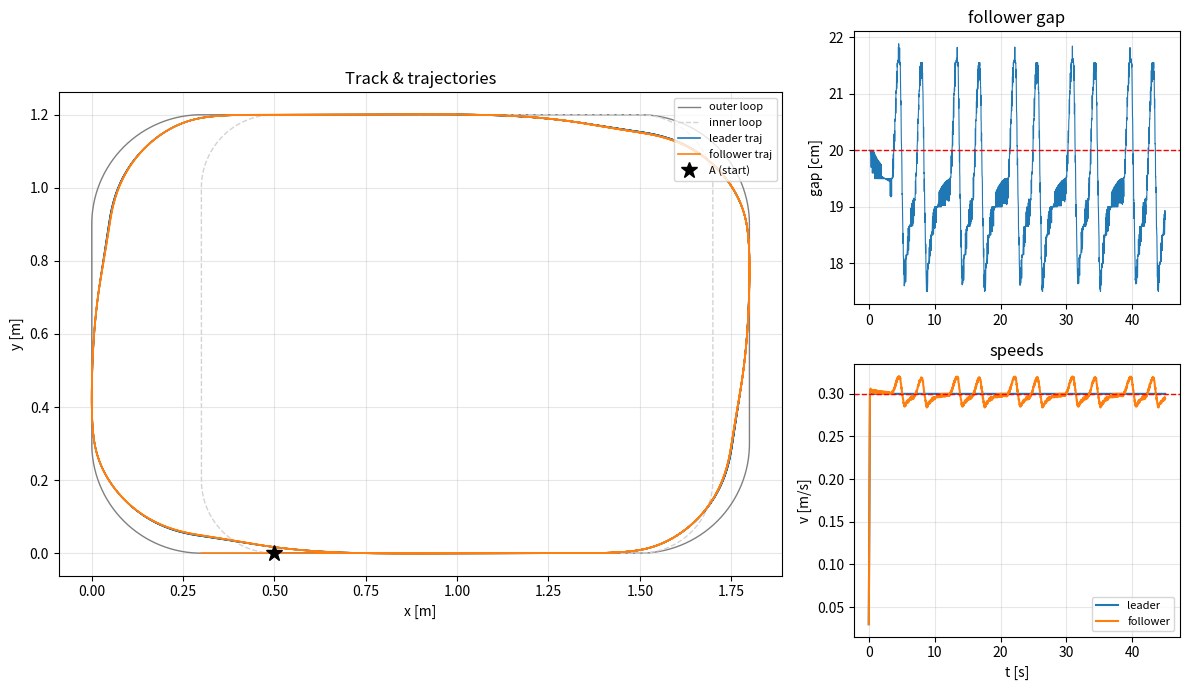

Write Python code to recreate this figure.

"""
Week 1 - 2022 TI Cup C题 (car following) 2D simulation environment
=================================================================
- Track geometry: outer loop 1.8m x 1.2m (R=0.3) + inner loop (AB=1.0m, EF=0.8m),
  counter-clockwise, both loops share start point A=(0.5, 0).
- Differential-drive car kinematics with first-order motor lag & accel limit.
- Low level : PID-like speed servo + pure-pursuit heading controller.
- High level: rule-based leader (constant speed) + spacing-P follower (the
              baseline that the RL agent will replace in week 2+).
Units: meter, second, radian.  Pure numpy, no physics engine needed.
"""

import numpy as np
import matplotlib
matplotlib.use("Agg")
import matplotlib.pyplot as plt

DT = 0.02
A_START = (0.5, 0.0)


# ---------------------------------------------------------------- track ----
def _line(p, q, ds):
    p, q = np.asarray(p, float), np.asarray(q, float)
    n = max(int(np.hypot(*(q - p)) / ds), 1)
    t = np.linspace(0, 1, n, endpoint=False)[:, None]
    return p + t * (q - p)


def _arc(c, r, a0, a1, ds):
    a0, a1 = np.radians(a0), np.radians(a1)
    n = max(int(abs(a1 - a0) * r / ds), 4)
    ang = np.linspace(a0, a1, n, endpoint=False)
    return np.stack([c[0] + r * np.cos(ang), c[1] + r * np.sin(ang)], axis=1)


class LoopPath:
    """Closed CCW loop, dense polyline + arclength table."""

    def __init__(self, x0, W, H, R, ds=0.005, y0=0.0):
        self.pts = np.vstack([
            _line((x0 + R, 0), (x0 + W - R, 0), ds),          # bottom
            _arc((x0 + W - R, R), R, -90, 0, ds),            # bottom-right
            _line((x0 + W, R), (x0 + W, H - R), ds),         # right
            _arc((x0 + W - R, H - R), R, 0, 90, ds),         # top-right
            _line((x0 + W - R, H), (x0 + R, H), ds),         # top
            _arc((x0 + R, H - R), R, 90, 180, ds),           # top-left
            _line((x0, H - R), (x0, R), ds),                 # left
            _arc((x0 + R, R), R, 180, 270, ds),              # bottom-left
        ])
        if y0:
            self.pts[:, 1] += y0
        self._finalize()

    def _finalize(self):
        d = np.diff(np.vstack([self.pts, self.pts[:1]]), axis=0)
        seglen = np.hypot(d[:, 0], d[:, 1])
        self.s = np.concatenate([[0.0], np.cumsum(seglen)])
        self.length = float(self.s[-1])
        self.tan = d / seglen[:, None]

    def roll_to(self, point):
        """Rotate the loop so arclength 0 sits at the given point."""
        i = int(np.argmin(((self.pts - np.asarray(point)) ** 2).sum(1)))
        self.pts = np.roll(self.pts, -i, axis=0)
        self._finalize()

    def nearest(self, p):
        """Return (s, e_lat, nearest_point, tangent). e_lat>0: left of path."""
        p = np.asarray(p, float)
        i = int(np.argmin(((self.pts - p) ** 2).sum(1)))
        j = (i + 1) % len(self.pts)
        seg = self.pts[j] - self.pts[i]
        L2 = float(seg @ seg)
        t = 0.0 if L2 == 0 else np.clip(((p - self.pts[i]) @ seg) / L2, 0, 1)
        q = self.pts[i] + t * seg
        tan = self.tan[i]
        e_lat = tan[0] * (p[1] - q[1]) - tan[1] * (p[0] - q[0])
        s = (self.s[i] + np.sqrt(L2) * t) % self.length
        return s, e_lat, q, tan

    def point_at(self, s):
        s = s % self.length
        i = int(np.searchsorted(self.s, s, side="right") - 1) % len(self.pts)
        j = (i + 1) % len(self.pts)
        seg_len = self.s[j] - self.s[i] if j > i else self.length - self.s[i]
        t = 0.0 if seg_len <= 0 else (s - self.s[i]) / seg_len
        return self.pts[i] + t * (self.pts[j] - self.pts[i])


# ----------------------------------------------------------------- car -----
def wrap(a):
    return (a + np.pi) % (2 * np.pi) - np.pi


class Car:
    """Differential-drive kinematics + first-order actuation lag."""

    def __init__(self, x, y, theta, tau=0.12, a_max=1.5, w_max=8.0):
        self.pos = np.array([x, y], float)
        self.theta = theta
        self.v, self.omega = 0.0, 0.0
        self.tau, self.a_max, self.w_max = tau, a_max, w_max

    def step(self, v_cmd, w_cmd, dt=DT):
        self.v += np.clip(v_cmd - self.v, -self.a_max * dt, self.a_max * dt)
        self.omega += (np.clip(w_cmd, -self.w_max, self.w_max) - self.omega) * dt / self.tau
        self.theta = wrap(self.theta + self.omega * dt)
        self.pos = self.pos + self.v * np.array([np.cos(self.theta), np.sin(self.theta)]) * dt


class PurePursuit:
    """Heading controller: speed-scaled lookahead + curvature feedforward.

    omega = kp*alpha - kd*omega + v*kappa   (kappa: path curvature, numeric)
    The feedforward term is what makes high-speed cornering (catch-up at
    v > 1 m/s on the r=0.3 m arcs) possible; without it the P-term alone
    saturates and the car cuts the corner.
    """

    def __init__(self, kp=4.0, kd=0.3, base_ld=0.10, ld_gain=0.40, ld_max=0.45, ff=1.0):
        self.kp, self.kd = kp, kd
        self.base_ld, self.ld_gain, self.ld_max = base_ld, ld_gain, ld_max
        self.ff = ff

    def omega_cmd(self, car, path):
        s, _, _, tan = path.nearest(car.pos)
        ld = float(np.clip(self.base_ld + self.ld_gain * car.v, self.base_ld, self.ld_max))
        tgt = path.point_at(s + ld)
        alpha = wrap(np.arctan2(tgt[1] - car.pos[1], tgt[0] - car.pos[0]) - car.theta)
        # numeric curvature from tangent direction change over a small window
        tan2 = path.tan[(int(np.searchsorted(path.s, (s + 0.05) % path.length,
                                             side="right")) - 1) % len(path.pts)]
        kappa = wrap(np.arctan2(tan2[1], tan2[0]) - np.arctan2(tan[1], tan[0])) / 0.05
        return self.kp * alpha - self.kd * car.omega + self.ff * car.v * kappa


# ------------------------------------------------------------- baseline ----
class Leader:
    """Constant-speed path following (the contest's leader behavior)."""

    def __init__(self, path, v_set):
        self.path, self.v_set = path, v_set
        s0 = path.nearest(A_START)[0]
        p, t = path.point_at(s0), path.tan[0]
        self.car = Car(*p, np.arctan2(t[1], t[0]))
        self.steer = PurePursuit()

    def step(self, dt=DT):
        self.car.step(self.v_set, self.steer.omega_cmd(self.car, self.path), dt)


class Follower:
    """Spacing-P controller: keep d_des behind the leader. THE RL REPLACEMENT TARGET."""

    def __init__(self, path, leader, d_des=0.20, kp_d=0.8, v_max=1.2):
        self.path, self.leader, self.d_des, self.kp_d, self.v_max = path, leader, d_des, kp_d, v_max
        s0 = (path.nearest(A_START)[0] - d_des) % path.length
        p = path.point_at(s0)
        _, _, _, t = path.nearest(p)
        self.car = Car(*p, np.arctan2(t[1], t[0]))
        self.steer = PurePursuit()

    def gap(self):
        """Along-track distance leader->follower."""
        return (self.path.nearest(self.leader.car.pos)[0]
                - self.path.nearest(self.car.pos)[0]) % self.path.length

    def step(self, dt=DT):
        e = self.gap() - self.d_des
        # NOTE: uses leader.v directly. In week 2+ the RL policy only gets
        # measured history (gap, d(gap)/dt), so replace this term by its estimate.
        v_cmd = np.clip(self.leader.car.v + self.kp_d * e, 0.0, self.v_max)
        self.car.step(v_cmd, self.steer.omega_cmd(self.car, self.path), dt)


# ------------------------------------------------------------------ sim ----
def run(T=45.0, v_set=0.3, d_des=0.20, seed=0):
    rng = np.random.default_rng(seed)
    outer = LoopPath(0.0, 1.8, 1.2, 0.30)   # 图1 外圈 180x120cm, r=30cm
    inner = LoopPath(0.3, 1.4, 1.2, 0.20)   # 内圈: AB=100cm, EF=80cm
    outer.roll_to(A_START)
    inner.roll_to(A_START)

    leader = Leader(outer, v_set)
    follower = Follower(outer, leader, d_des)

    n = int(T / DT)
    log = {k: np.zeros(n) for k in ("gap", "e_gap", "v_l", "v_f", "e_lat_f")}
    traj_l, traj_f = np.zeros((n, 2)), np.zeros((n, 2))
    near_hit = 0

    for k in range(n):
        leader.step()
        follower.step()
        gap = follower.gap()
        near_hit += gap < 0.12
        log["gap"][k] = gap
        log["e_gap"][k] = gap - d_des
        log["v_l"][k], log["v_f"][k] = leader.car.v, follower.car.v
        log["e_lat_f"][k] = outer.nearest(follower.car.pos)[1]
        traj_l[k], traj_f[k] = leader.car.pos, follower.car.pos

    print(f"== sim done: T={T}s  v_set={v_set}m/s  d_des={d_des}m ==")
    print(f"  mean|gap err| = {np.mean(np.abs(log['e_gap']))*100:.2f} cm")
    print(f"  max |gap err| = {np.max(np.abs(log['e_gap']))*100:.2f} cm")
    print(f"  last gap      = {log['gap'][-1]*100:.2f} cm")
    print(f"  follower lateral RMS = {np.sqrt(np.mean(log['e_lat_f']**2))*100:.2f} cm")
    print(f"  near-collision steps (gap<12cm) = {near_hit}")
    plot(outer, inner, traj_l, traj_f, log, v_set, d_des)
    return outer, inner, traj_l, traj_f, log


def plot(outer, inner, traj_l, traj_f, log, v_set, d_des):
    t = np.arange(len(log["gap"])) * DT
    fig = plt.figure(figsize=(12, 7))
    ax = fig.add_subplot(1, 3, (1, 2))
    ax.plot(*outer.pts.T, color="gray", lw=1, label="outer loop")
    ax.plot(*inner.pts.T, color="lightgray", lw=1, ls="--", label="inner loop")
    ax.plot(*traj_l.T, color="tab:blue", lw=1.2, label="leader traj")
    ax.plot(*traj_f.T, color="tab:orange", lw=1.2, label="follower traj")
    ax.plot(*A_START, "k*", ms=12, label="A (start)")
    ax.set_aspect("equal"); ax.set_xlabel("x [m]"); ax.set_ylabel("y [m]")
    ax.set_title("Track & trajectories"); ax.legend(fontsize=8, loc="upper right")
    ax.grid(alpha=0.3)

    ax2 = fig.add_subplot(2, 3, 3)
    ax2.plot(t, log["gap"] * 100, lw=0.8)
    ax2.axhline(d_des * 100, color="r", ls="--", lw=1)
    ax2.set_ylabel("gap [cm]"); ax2.set_title("follower gap"); ax2.grid(alpha=0.3)

    ax3 = fig.add_subplot(2, 3, 6)
    ax3.plot(t, log["v_l"], label="leader")
    ax3.plot(t, log["v_f"], label="follower")
    ax3.axhline(v_set, color="r", ls="--", lw=1)
    ax3.set_xlabel("t [s]"); ax3.set_ylabel("v [m/s]")
    ax3.set_title("speeds"); ax3.legend(fontsize=8); ax3.grid(alpha=0.3)

    fig.tight_layout()
    fig.savefig("week1_sim_result.png", dpi=120)
    print("  figure saved -> week1_sim_result.png")


if __name__ == "__main__":
    run()
